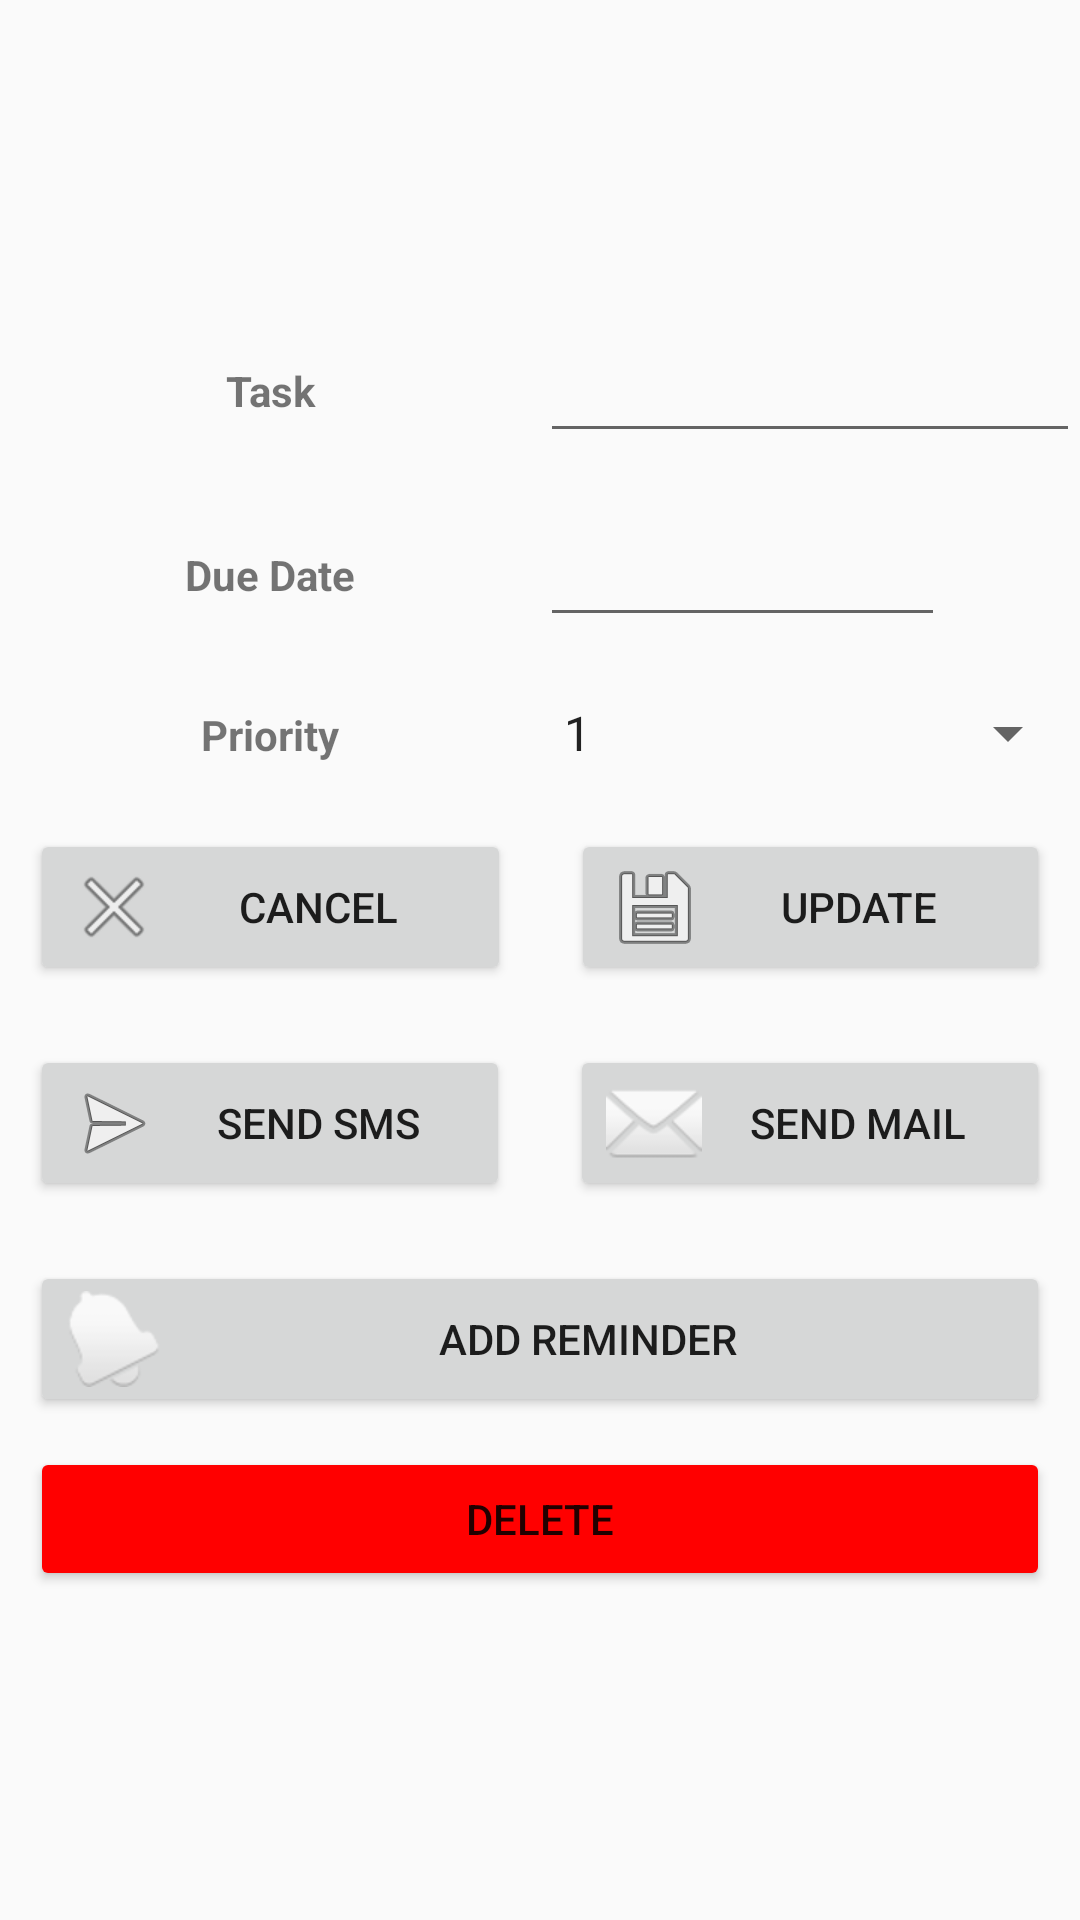

The Android layout XML behind this screen, and the referenced resources:
<!-- AndroidManifest.xml: application theme AppTheme -->
<!-- res/layout/activity_edit.xml -->
<?xml version="1.0" encoding="utf-8"?>
<LinearLayout xmlns:android="http://schemas.android.com/apk/res/android"
    xmlns:app="http://schemas.android.com/apk/res-auto"
    xmlns:tools="http://schemas.android.com/tools"
    android:layout_width="match_parent"
    android:layout_height="match_parent"
    android:gravity="center"
    android:orientation="vertical"
    tools:context="com.example.macbook.todo.EditActivity">

    <LinearLayout
        android:layout_width="match_parent"
        android:layout_height="wrap_content"
        android:layout_marginBottom="10dp"
        android:gravity="center"
        android:orientation="horizontal">

        <TextView
            android:layout_width="match_parent"
            android:layout_height="wrap_content"
            android:layout_weight="1"
            android:gravity="center"
            android:text="Task"
            android:textStyle="bold" />

        <EditText
            android:id="@+id/editTxtTaskEdit"
            android:layout_width="match_parent"
            android:layout_height="wrap_content"
            android:layout_weight="1" />

    </LinearLayout>

    <LinearLayout
        android:layout_width="match_parent"
        android:layout_height="wrap_content"
        android:layout_marginBottom="10dp"
        android:layout_marginTop="10dp"
        android:gravity="center"
        android:orientation="horizontal">

        <TextView
            android:layout_width="match_parent"
            android:layout_height="wrap_content"
            android:layout_weight="1"
            android:gravity="center"
            android:text="Due Date"
            android:textStyle="bold" />

        <LinearLayout
            android:layout_width="match_parent"
            android:layout_height="wrap_content"
            android:layout_weight="1"
            android:orientation="horizontal">

            <EditText
                android:id="@+id/editTxtDateEdit"
                android:layout_width="match_parent"
                android:layout_height="wrap_content"
                android:layout_weight="1"
                android:editable="false" />

            <ImageButton
                android:id="@+id/btnDate"
                android:layout_width="match_parent"
                android:layout_height="wrap_content"
                android:layout_marginRight="5dp"
                android:layout_weight="3"
                android:background="#00000000"
                android:onClick="setDate"
                android:src="@drawable/icon_calendar" />

        </LinearLayout>


    </LinearLayout>

    <LinearLayout
        android:layout_width="match_parent"
        android:layout_height="wrap_content"
        android:layout_marginBottom="10dp"
        android:layout_marginTop="10dp"
        android:orientation="horizontal">

        <TextView
            android:layout_width="match_parent"
            android:layout_height="wrap_content"
            android:layout_weight="1"
            android:gravity="center"
            android:text="@string/priority"
            android:textStyle="bold" />

        <Spinner
            android:id="@+id/spnPriorityEdit"
            android:layout_width="match_parent"
            android:layout_height="wrap_content"
            android:layout_weight="1"
            android:entries="@array/priorities" />

    </LinearLayout>

    <LinearLayout
        android:layout_width="match_parent"
        android:layout_height="wrap_content"
        android:layout_marginTop="10dp"
        android:layout_marginBottom="10dp"
        android:gravity="center"
        android:orientation="horizontal">

        <Button
            android:id="@+id/btnCancelEdit"
            android:layout_width="wrap_content"
            android:layout_height="match_parent"
            android:layout_weight="1"
            android:layout_marginLeft="10dp"
            android:layout_marginRight="10dp"
            android:text="Cancel"
            android:drawableLeft="@android:drawable/ic_menu_close_clear_cancel"
            android:onClick="cancel"/>

        <Button
            android:id="@+id/btnSaveEdit"
            android:layout_width="wrap_content"
            android:layout_height="match_parent"
            android:layout_weight="1"
            android:layout_marginLeft="10dp"
            android:layout_marginRight="10dp"
            android:drawableLeft="@android:drawable/ic_menu_save"
            android:text="UPDATE"
            android:onClick="updateToDo"/>

    </LinearLayout>

    <LinearLayout
        android:layout_width="match_parent"
        android:layout_height="wrap_content"
        android:orientation="horizontal">

        <Button
            android:layout_width="match_parent"
            android:layout_height="wrap_content"
            android:layout_marginTop="10dp"
            android:layout_marginBottom="10dp"
            android:layout_marginLeft="10dp"
            android:layout_marginRight="10dp"
            android:drawableLeft="@android:drawable/ic_menu_send"
            android:text="SEND SMS"
            android:id="@+id/btnSendSms"
            android:onClick="sendSms"
            android:layout_weight="1"/>

        <Button
            android:layout_width="match_parent"
            android:layout_height="wrap_content"
            android:layout_marginTop="10dp"
            android:layout_marginBottom="10dp"
            android:layout_marginLeft="10dp"
            android:layout_marginRight="10dp"
            android:drawableLeft="@android:drawable/ic_dialog_email"
            android:layout_weight="1"
            android:text="SEND MAIL"
            android:id="@+id/btnSendMail"
            android:onClick="sendMail"/>

    </LinearLayout>

    <Button
        android:layout_width="match_parent"
        android:layout_height="wrap_content"
        android:layout_marginTop="10dp"
        android:layout_marginBottom="10dp"
        android:layout_marginLeft="10dp"
        android:layout_marginRight="10dp"
        android:text="ADD REMINDER"
        android:drawableLeft="@android:drawable/ic_popup_reminder"
        android:onClick="addReminder"/>

    <Button
        android:layout_width="match_parent"
        android:layout_height="wrap_content"
        android:text="Delete"
        android:backgroundTint="@color/red"
        android:layout_marginLeft="10dp"
        android:layout_marginRight="10dp"
        android:id="@+id/btnDeleteEdit"
        android:onClick="deleteToDo" />




</LinearLayout>
<!-- resources referenced by this layout -->
<resources>
  <string-array name="priorities">
          <item>1</item>
          <item>2</item>
          <item>3</item>
          <item>4</item>
          <item>5</item>
      </string-array>
  <color name="red">#ff0000</color>
  <string name="priority">Priority</string>
  <style name="AppTheme" parent="Theme.AppCompat.Light.DarkActionBar">
          
          <item name="colorPrimary">@color/colorPrimary</item>
          <item name="colorPrimaryDark">@color/colorPrimaryDark</item>
          <item name="colorAccent">@color/colorAccent</item>
  
      </style>
  <color name="colorPrimary">#3F51B5</color>
  <color name="colorPrimaryDark">#303F9F</color>
  <color name="colorAccent">#FF4081</color>
</resources>
